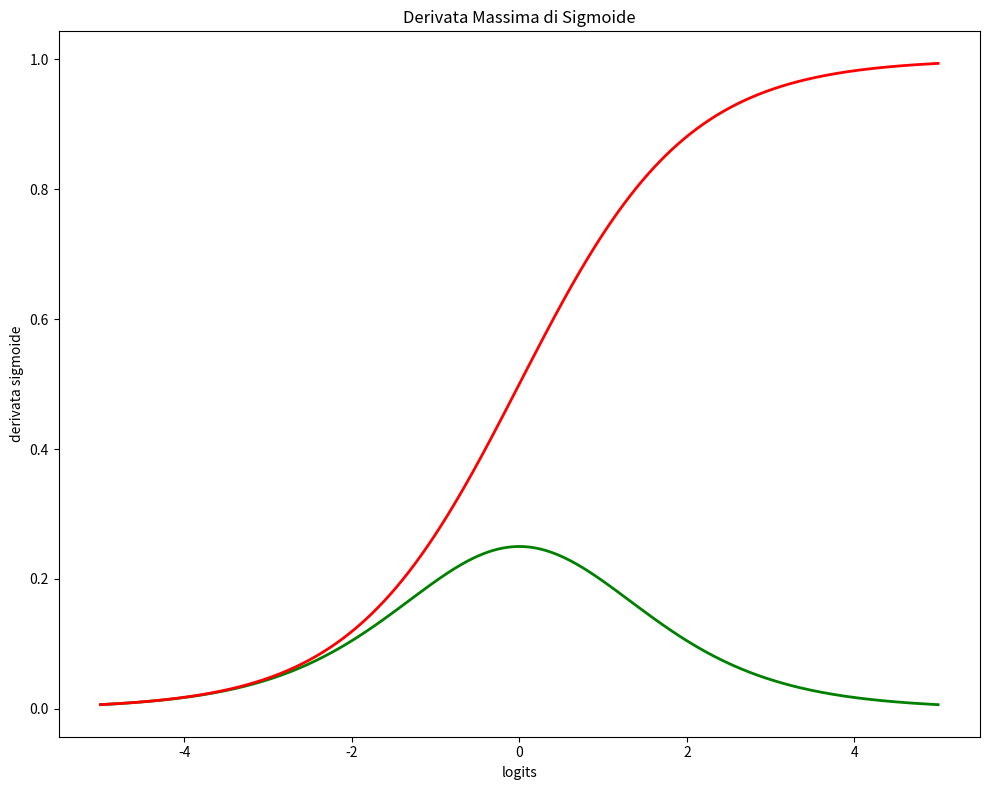

The matplotlib source for this figure: (Note: this script raises an exception after producing the figure.)
"""
============================================================================
MODULO 3 (DL & CV) - CAPITOLO 04
"DERIVATE e GRADIENTE": il linguaggio della correzione
============================================================================

Secondo dei 4 sotto-capitoli del vecchio "Backpropagation". Mappa:

    03_loss.py                  (loss BCE, MSE)               ← FATTO
    04_derivate_gradiente.py    ← QUESTO FILE
    05_chain_rule_gd.py         (chain rule + gradient descent)
    06_backprop_training.py     (backward 2-layer + training loop)

Filosofia (richiesta studente): tanti esercizi pratici, pipeline complete,
richiami forti ai capitoli precedenti DI QUESTO MODULO (cap.01, 02, 03 M3).

----------------------------------------------------------------------------
DA DOVE ARRIVI (cap.03 LOSS)
----------------------------------------------------------------------------
Hai una rete 2-layer (cap.02) che produce P (probabilita') e sai
misurare quanto sbaglia con la BCE (cap.03):

       loss = bce_loss(P, y)     # numero >= 0

Domanda chiave: COME usiamo questo numero per CORREGGERE i pesi?
Risposta breve: serve sapere "se sposto un peso di poco, la loss
scende o sale, e di quanto?". Quello e' una DERIVATA.

Questo capitolo introduce:
  1) Derivata come pendenza (in 1 variabile) -> Sez. 1
  2) Derivata della sigmoid e della ReLU      -> Sez. 2-3
  3) Gradiente = vettore di derivate parziali -> Sez. 4
  4) Derivata della BCE rispetto a p e rispetto al logit z (semplifica!)
                                              -> Sez. 5

NON facciamo ancora chain rule "vera" (cap.05) ne' backprop su rete (cap.06).

----------------------------------------------------------------------------
DEFINITION OF DONE (cap.04)
----------------------------------------------------------------------------
Alla fine sai rispondere in 1 riga + in CODICE a:

  1) Cos'e' una DERIVATA (parla di pendenza, NIENTE limiti)?
  2) Cos'e' la DERIVATA PARZIALE (e perche' "parziale")?
  3) Cos'e' il GRADIENTE come "vettore di derivate parziali"?
  4) Quanto vale la derivata della SIGMOID in z=0 (e perche' max 0.25)?
  5) Quanto vale la derivata della BCE rispetto a p? E rispetto a z?
  6) Perche' nella combinazione "BCE + sigmoid" la derivata si semplifica
     in (p - y)?

Hai aggiunto al "toolkit" 4 funzioni riutilizzabili:

  - derivata_numerica   (sanity check per derivate analitiche)
  - gradiente_numerico  (una derivata parziale per coordinata)
  - derivata_sigmoid    (analitica: s(z) * (1 - s(z)))
  - derivata_relu       (analitica: 1 se z > 0, 0 se z <= 0)

----------------------------------------------------------------------------
MAPPA DEL CAPITOLO
----------------------------------------------------------------------------
   *  PRONTUARIO TRANELLI                       [D1] - [D5]
   *  QUIZ D'INGRESSO                           Q1 - Q6
   *  SEZIONE 1  Derivata come pendenza         1.1 - 1.3
                  con 4 mini-esercizi inline
   *  SEZIONE 2  Derivata della SIGMOID         2.1 - 2.2
                  con 3 mini-esercizi inline
   *  SEZIONE 3  Derivata della ReLU            3.1 - 3.2
                  con 2 mini-esercizi inline
   *  SEZIONE 4  Gradiente (multivariato)       4.1 - 4.3
                  con 4 mini-esercizi inline
   *  SEZIONE 5  Derivata della BCE             5.1 - 5.3
                  (rispetto a p, rispetto a z, semplificazione)
                  con 3 mini-esercizi inline
   *  TODO MIRATI BASE                          TODO 1 - 6
   *  PIPELINE INTEGRATA                        derivate_check_completo()
                  Verifica numerica vs analitica su sigmoid/relu/bce
   *  RINFORZI CAP.01-03 M3                     TODO 7 - 10
   *  TIPOLOGIE STANDARD                        TODO 11 - 16
                  COLLOQUIO, REFACTORING, DEBUG, RETRIEVAL,
                  INTERLEAVING, REAL-WORLD
   *  QUIZ DI VERIFICA                          V1 - V8
   *  MINI-PROGETTO FINALE                      analizza_funzione_attivazione()
   *  CHECKPOINT FINALE                         C1 - C5
   *  SOLUZIONI                                 in fondo

Conta esercizi: ~16 mini-inline + 16 TODO numerati + 1 pipeline + 1 mini-progetto.

----------------------------------------------------------------------------
COME USARE QUESTO FILE
----------------------------------------------------------------------------
Identico a tutti i capitoli M3:
  1. Leggi in ordine. Mini-esercizi inline = sale.
  2. TODO numerati = piatti principali.
  3. Pipeline / mini-progetto = consolidamento.
  4. "valuta cap.04 M3 sezione X" quando vuoi correzione.
  5. "ho finito cap.04 M3" -> chiusura + voto.
"""

import os
from typing import Callable

import numpy as np
import matplotlib.pyplot as plt
from numpy.typing import NDArray


# ==========================================================================
# FUNZIONI RIUTILIZZABILI (riprese dal cap.03 + nuove di questo capitolo)
# ==========================================================================

# Funzioni dal cap.03 (le ridefinisco qui per autosufficienza del file)

def sigmoid(z: NDArray[np.float64] | float) -> NDArray[np.float64] | float:
    """Sigmoid stabile. Recall cap.01/02 M3."""
    z_arr = np.asarray(z, dtype=float)
    z_safe = np.clip(z_arr, -500.0, 500.0)
    out = 1.0 / (1.0 + np.exp(-z_safe))
    if np.isscalar(z):
        return float(out)
    return out


def relu(z: NDArray[np.float64]) -> NDArray[np.float64]:
    """ReLU: max(0, z). Recall cap.02 M3."""
    return np.maximum(0.0, z)


def bce_loss(
    p: NDArray[np.float64],
    y: NDArray[np.int64] | NDArray[np.float64],
    eps: float = 1e-12,
) -> float:
    """BCE media. Recall cap.03 LOSS."""
    p_safe = np.clip(p, eps, 1.0 - eps)
    loss = - y * np.log(p_safe) - (1.0 - y) * np.log(1.0 - p_safe)
    return float(np.mean(loss))


# Nuove di questo capitolo

def derivata_numerica(
    f: Callable[[float], float],
    x: float,
    h: float = 1e-6,
) -> float:
    """Derivata numerica via differenza centrata: (f(x+h) - f(x-h)) / (2h).

    Sanity check per derivate analitiche. Per h piccolo (1e-6) coincide
    con la derivata analitica fino a ~6 cifre decimali per funzioni
    "normali" (no salti, no esplosioni).
    """
    return (f(x + h) - f(x - h)) / (2.0 * h)


def derivata_sigmoid(z: NDArray[np.float64] | float) -> NDArray[np.float64] | float:
    """Derivata della sigmoid: s(z) * (1 - s(z)). Massima in z=0 (=0.25)."""
    s = sigmoid(z)
    return s * (1.0 - s)


def derivata_relu(z: NDArray[np.float64] | float) -> NDArray[np.float64] | float:
    """Derivata di ReLU: 1 se z > 0, 0 se z <= 0. Step function.

    NOTA: in z=0 la derivata e' tecnicamente indefinita; per convenzione
    si prende 0 (alcune librerie usano 0.5; PyTorch usa 0).
    """
    z_arr = np.asarray(z, dtype=float)
    out = (z_arr > 0).astype(float)
    if np.isscalar(z):
        return float(out)
    return out


def gradiente_numerico(
    f: Callable[[NDArray[np.float64]], float],
    x: NDArray[np.float64],
    h: float = 1e-6,
) -> NDArray[np.float64]:
    """Gradiente numerico via differenza centrata, una coordinata alla volta.

    Per ogni i: muove SOLO x[i] di +h e di -h, calcola f, e fa la
    derivata parziale. Ripete per tutte le coordinate.

    ATTENZIONE: scala O(N) chiamate di f -> lentissimo per reti vere
    (milioni di parametri). Lo usiamo solo come SANITY CHECK; in
    produzione si usa il backprop (cap.06).
    """
    grad = np.zeros_like(x, dtype=float)
    for i in range(x.size):
        xp = x.copy(); xp.flat[i] += h
        xm = x.copy(); xm.flat[i] -= h
        grad.flat[i] = (f(xp) - f(xm)) / (2.0 * h)
    return grad


# ==========================================================================
# PRONTUARIO TRANELLI - 5 minuti
# ==========================================================================
#
# [D1] DERIVATA = PENDENZA. Non e' un limite, e' il numero che ti dice
#      "se aumento x di un filo, di quanto cambia f(x)".
#      In codice (sanity check): (f(x+h) - f(x-h)) / (2h) con h piccolo.
#
# [D2] DERIVATA PARZIALE: stessa cosa, ma in una funzione di piu' variabili.
#      Df/Dx_i = "se muovo SOLO x_i, lasciando le altre ferme, di quanto
#      cambia f?". "Parziale" perche' guardi una variabile alla volta.
#
# [D3] GRADIENTE = vettore di derivate parziali, una per ogni variabile.
#      grad f = [Df/Dx_1, Df/Dx_2, ..., Df/Dx_n].
#      Geometricamente: punta nella direzione di MAGGIORE CRESCITA.
#      Per minimizzare -> direzione opposta (-grad). Lo vediamo al cap.05.
#
# [D4] DERIVATA SIGMOID = s(z) * (1 - s(z)). Massima in z=0 (=0.25).
#      Implicazione: se hai TANTI layer con sigmoid, il gradiente
#      "evapora" (vanishing gradient). E' uno dei motivi per cui in DL
#      moderno si usa ReLU nei layer interni e sigmoid solo all'output.
#
# [D5] SEMPLIFICAZIONE MIRACOLOSA "BCE + sigmoid":
#      Se p = sigmoid(z), la derivata della BCE(p, y) rispetto a z e':
#               dL/dz = p - y
#      Niente derivata della sigmoid da moltiplicare. PuLito e stabile.
#      E' uno dei motivi per cui la coppia "sigmoid + BCE" e' lo
#      standard per classificazione binaria.


# ==========================================================================
# QUIZ D'INGRESSO - cerniera cap.03 LOSS -> cap.04 DERIVATE
# ==========================================================================

# Q1) [Recall cap.03] Cos'e' la BCE in 1 riga? E perche' minimizziamo
#     la loss invece dell'accuracy?
# TUA RISPOSTA:
# la BCE è un tipo di loss che viene utilizzato in classificazione binaria, e la sua formula tende a far esplodere gli errori di grande entità. Rispetto all'accuracy che ci indica solo quanto sbaglia la rete in termini generali, ci dice anche quanto gravemente sbaglia, perchè punisce in maniera esponenziale gli errori man mano che diventano più gravi.

# Q2) [Recall cap.03] Perche' la BCE usa un CLIP BILATERALE (eps, 1-eps)?
#     Cosa succederebbe senza il lato destro?
# TUA RISPOSTA:
# Usa la clip laterale per proteggere gli estremi. Senza il lato destro, potremmo passare p = 1 e ricevere come risultato nan.

# Q3) [Recall cap.02 M3] In 1 riga: cos'e' un "layer dense"? E come
#     calcolerai il forward di una rete 2-layer in NumPy?
# TUA RISPOSTA:
# layer dense significa "densamente connessa", ossia ogni neaurone legge tutti gli input del layer precedente. il forward di una rete a due livelli prevede un livello con operazione matriciale + bias tra feature e pesi, poi funzione di attivazione (relu), e un secondo livello di output con prodotto matriciale del output del relu con altri pesi e bias, e infine funzione sigmoide per avere delle probabilità.

# Z1 = X @ W1 + b1 -> H = relu(Z1) -> Z2 = H @ W2 + b2 -> P = sigmoid(Z2)


# Q4) [Intuizione - prossima sezione] Hai f(x) = x^2 e ti sposti da x=2
#     a x=2.001 (un passo piccolissimo a destra). f(x) sale o scende?
#     Di QUANTO circa? Stima ad occhio.
# TUA RISPOSTA: Sale, di circa 0,004
# 

# Q5) [💬 Feynman] Spiega in 3 righe cos'e' una "pendenza" a un collega
#     web dev. Senza usare derivate / limiti / matematica simbolica.
#     Suggerimento: analogie con grafici di sviluppo (CPU usage che sale,
#     load time che scende, ecc.).
# TUA RISPOSTA:
# La pendenza è il guadagno o la perdita di altezza sulla asse y rispetto a un piccolo spostamento del valore di partenza sull'asse x. In pratica, se mi sposto un po più avanti o indietro lungo questa traiettoria, quanto mi muovo verso l'alto o verso il basso?

# Q6) [Prevedi output] Cosa stampa questo codice?
#       def f(x):
#           return x ** 3
#       h = 1e-6
#       deriv_approx = (f(2 + h) - f(2 - h)) / (2 * h)
#       print(round(deriv_approx, 1))
# TUA RISPOSTA:
# (Suggerimento: la derivata di x^3 e' 3*x^2; in x=2 vale 3*4 = 12.)

# restituisce round((8,012006001 - 7,98800599) / 0,002, 1) = 12.0


# ==========================================================================
# SEZIONE 1 - DERIVATA come pendenza
# ==========================================================================
#
# ANALOGIA: sei in macchina su una strada. Il TACHIMETRO ti dice quanti
# km/h fai. La pendenza della strada (= "quanti metri sali per ogni metro
# avanzato") e' la DERIVATA della funzione "altezza vs distanza".
#
# Definizione operativa (niente limiti):
#       derivata di f in x = "se aumento x di un filo h, di quanto
#                             cambia f? (la differenza diviso h)"
#
# In codice (differenza CENTRATA - piu' precisa di quella avanti):
#       derivata_numerica(f, x, h) = (f(x+h) - f(x-h)) / (2*h)
#
# Per h piccolo (1e-6) coincide con la derivata analitica fino a ~6 cifre.


# 1.1 - DERIVATA NUMERICA in azione

# 🔵 MINI-ESERCIZIO INLINE 1.1.A (~3 minuti) — applica derivata_numerica
# Usa la funzione `derivata_numerica` definita in alto per calcolare la
# derivata di f(x) = x^2 in:
#   - x = 3   (atteso ~6.0)
#   - x = -3  (atteso ~-6.0)
#   - x = 0   (atteso ~0.0)
# TUO CODICE QUI:

print("\nMini-esercizio in-line 1.1.A")
def f(x):
    return x ** 2

x = 3
print(f"f'(x) di x = 3  -> {derivata_numerica(f, x)}")
x = -3
print(f"f'(x) di x = -3 -> {derivata_numerica(f, x)}")
x = 0
print(f"f'(x) di x = 0  -> {derivata_numerica(f, x)}")

# 🔵 MINI-ESERCIZIO INLINE 1.1.B (~3 minuti) — pendenza di una retta
# Una retta y = 3x + 1 ha pendenza costante = 3.
# Verifica con derivata_numerica in 3 punti diversi (x=0, x=5, x=-10).
# Tutti devono dare 3.0.
# TUO CODICE QUI:

print("\nMini-esercizio in-line 1.1.B\n")

def f_y(x):
    return 3 * x + 1

x = 0
der_1 = derivata_numerica(f_y, x)
print(f"{round(derivata_numerica(f_y, x), 1)}")
x = 5
der_2 = derivata_numerica(f_y, x)
print(f"{round(derivata_numerica(f_y, x), 1)}")
x = -10
der_3 = derivata_numerica(f_y, x)
print(f"{round(derivata_numerica(f_y, x), 1)}")

arr = np.array([der_1, der_2, der_3])
target = 3.0

assert np.all(np.isclose(arr, target)), "Ops qualcosa è andato storto!"


# 1.2 - DERIVATA NUMERICA vs DERIVATA ANALITICA
#
# Quando hai una formula chiusa per la derivata (es. f(x) = x^2 -> f'(x) = 2x),
# puoi confrontare con la derivata numerica per "verificare". E' il sanity
# check che useremo nel cap.06 per smascherare bug nel backward.

# 🔵 MINI-ESERCIZIO INLINE 1.2.A (~5 minuti) — confronto su 3 funzioni
# Per ognuna di queste funzioni, calcola in 3 punti la derivata numerica
# e quella analitica. Devono coincidere a meno di 1e-4.
#   1) f(x) = x^3                 ->  f'(x) = 3 * x^2
#   2) f(x) = sin(x)              ->  f'(x) = cos(x)
#   3) f(x) = np.exp(x)           ->  f'(x) = np.exp(x)
# Usa np.isclose(num, ana, atol=1e-4) per confermare ogni confronto.
# TUO CODICE QUI:

print("\nMini-esercizio in-line 1.2.A\n")

def f_cubo(x) -> tuple[float, float]:
    der_num = derivata_numerica(lambda x: x ** 3, x)
    der_ana = 3 * (x ** 2)
    if not np.isclose(der_num, der_ana, atol=1e-4):
        raise ValueError("Derivata numerica e analitica non combaciano")
    return (float(der_num), float(der_ana))
    

def f_seno(x):
    der_num = derivata_numerica(lambda x: np.sin(x), x)
    der_ana = np.cos(x)
    if not np.isclose(der_num, der_ana, atol=1e-4):
        raise ValueError("Derivata numerica e analitica non combaciano")
    return (float(der_num), float(der_ana))

def f_exp(x):
    der_num = derivata_numerica(lambda x: np.exp(x), x)
    der_ana = np.exp(x)
    if not np.isclose(der_num, der_ana, atol=1e-4):
        raise ValueError("Derivata numerica e analitica non combaciano")
    return (float(der_num), float(der_ana))

arr = np.array([-3, 0, 3])

for a in arr:
    print(f"\nDerivate per x = {a}")
    print(f_cubo(a))
    print(f_seno(a))
    print(f"{f_exp(a)}\n")
    

# 1.3 - VISUALIZZAZIONE: funzione + tangente


def _grafico_funzione_e_tangenti(
    out_path: str | None = None,
    show: bool = False,
) -> None:
    """f(x) = x^2 con tangenti (derivata) in 5 punti. Mostra che la derivata
    e' la PENDENZA della tangente."""
    x = np.linspace(-3, 3, 200)
    y = x ** 2
    fig, ax = plt.subplots(figsize=(8, 6))
    ax.plot(x, y, label="f(x) = x²", color="#1f77b4")
    # 5 punti con tangenti
    punti = [-2, -1, 0, 1, 2]
    for x0 in punti:
        y0 = x0 ** 2
        m = 2 * x0  # derivata analitica
        # retta tangente: y = m * (x - x0) + y0
        x_tan = np.linspace(x0 - 1, x0 + 1, 30)
        y_tan = m * (x_tan - x0) + y0
        ax.plot(x_tan, y_tan, "--", alpha=0.7,
                label=f"tang. in x={x0}, pend.={m}")
        ax.plot(x0, y0, "o", markersize=8)
    ax.set_xlabel("x")
    ax.set_ylabel("y")
    ax.set_title("f(x) = x² e tangenti (derivata = pendenza della tangente)")
    ax.legend(loc="upper center", fontsize=8)
    ax.grid(True, alpha=0.3)
    ax.set_ylim(-1, 12)
    if out_path:
        os.makedirs(os.path.dirname(out_path), exist_ok=True)
        fig.savefig(out_path, dpi=120, bbox_inches="tight")
    if show:
        plt.show()
    plt.close(fig)



# 🔵 MINI-ESERCIZIO INLINE 1.3.A (~3 minuti) — genera grafico tangenti
# Chiama _grafico_funzione_e_tangenti(out_path="figures/04_01_tangenti.png")
# e verifica che il file esista (assert os.path.exists).
# TUO CODICE QUI:

# _grafico_funzione_e_tangenti(out_path="figures/04_01_tangenti.png")
# assert os.path.exists(os.path.join(os.path.dirname(__file__), "figures/04_01_tangenti.png")), "Ops, il grafico non è stato creato!"

# 🔵 MINI-ESERCIZIO INLINE 1.3.B (~2 minuti) — interpreta dal grafico
# Guardando il grafico generato, rispondi (commento):
#   1) In quale punto la pendenza e' nulla (= "fondo della valle")? -> 
#   2) Da quel punto, in che direzione devi muoverti per FAR SCENDERE -> 
#      f(x)? (suggerimento: una trick question - sei gia' al minimo)
# TUO COMMENTO QUI:
# La pendenza è nulla in x = 0 e non è possibile far scendere ulteriormente il valore di f(x), perchè se anche ci spostassimo verso sinistra entrando nei valori negativi, la funzione di x ricomincerebbe a salire.

def _grafico_funzione_e_tangenti(
    out_path: str | None = None,
    show: bool = False,
) -> None:
    """f(x) = x^2 con tangenti (derivata) in 5 punti. Mostra che la derivata
    e' la PENDENZA della tangente."""
    x = np.linspace(-3, 3, 200)
    y = x ** 2
    fig, ax = plt.subplots(figsize=(8, 6))
    ax.plot(x, y, label="f(x) = x²", color="#1f77b4")
    # 5 punti con tangenti
    punti = [-2, -1, 0, 1, 2]
    for x0 in punti:
        y0 = x0 ** 2
        m = 2 * x0  # derivata analitica
        # retta tangente: y = m * (x - x0) + y0
        x_tan = np.linspace(x0 - 1, x0 + 1, 30)
        y_tan = m * (x_tan - x0) + y0
        ax.plot(x_tan, y_tan, "--", alpha=0.7,
                label=f"tang. in x={x0}, pend.={m}")
        ax.plot(x0, y0, "o", markersize=8)
    ax.set_xlabel("x")
    ax.set_ylabel("y")
    ax.set_title("f(x) = x² e tangenti (derivata = pendenza della tangente)")
    ax.legend(loc="upper center", fontsize=8)
    ax.grid(True, alpha=0.3)
    ax.set_ylim(-1, 12)
    if out_path:
        os.makedirs(os.path.dirname(out_path), exist_ok=True)
        fig.savefig(out_path, dpi=120, bbox_inches="tight")
    if show:
        plt.show()
    plt.close(fig)

# ==========================================================================
# SEZIONE 2 - Derivata della SIGMOID
# ==========================================================================
#
# 🔁 RINFORZO MIRATO — Vanishing gradient (lacuna checkpoint C3 cap.03 LOSS)
# Al checkpoint C3 hai spiegato bene l'output probabilistico, ma mancava il
# motivo "tecnico" per NON usare sigmoid nei layer nascosti:
#   s'(z) = s(z) * (1 - s(z))  →  MASSIMO 0.25 in z=0
# Con 4 layer sigmoid impilati, il gradiente può essere moltiplicato per
# ~0.25^4 ≈ 0.004 → training lentissimo. Per questo nel cap.02 usi ReLU
# al centro e sigmoid solo in uscita.
#
# Prova subito (commento, 2 righe):
# 1) Se s'(z) max = 0.25, quanto vale dopo 3 layer sigmoid (stima 0.25^3)?
# 2) Perché ReLU in hidden non ha questo tetto 0.25?
# TUO COMMENTO QUI:
#ReLU non ha questo effetto perchè non trasforma i valori, ma spegne solo i neuroni che riportano valori inferiori di 0. Le informazioni (valori) maggiori di 0 non vengono alterati e passano direttamente al layer successivo. Se utilizzassimo sigmoid nei layer, perderemmo per ogni layer molte info per via della saturazione agli estremi.
#
# La sigmoid e' la funzione di output del cap.02 M3:
#       s(z) = 1 / (1 + e^-z)         z in R, output in (0, 1)
#
# Formula chiusa della derivata (DA SAPERE A MEMORIA, e' una delle 3
# formule "must" di tutto il DL classico):
#
#       s'(z) = s(z) * (1 - s(z))
#
# Proprieta' importanti:
#   - massima in z=0 (=0.25) -> implicazione "vanishing gradient"
#   - tende a 0 per |z| grande -> sigmoid "satura"
#
# (vedi `derivata_sigmoid` in alto)


# 2.1 - Verifica numerica della formula

# 🔵 MINI-ESERCIZIO INLINE 2.1.A (~5 minuti) — sigmoid vs sua derivata
# Per ogni z in [-3, -1, 0, 1, 3]:
#   1) num = derivata_numerica(sigmoid, z, h=1e-6)
#   2) ana = derivata_sigmoid(z)
#   3) assert np.isclose(num, ana, atol=1e-6)
#   4) stampa z, num, ana
# Quale z dà la derivata MASSIMA? (Suggerimento: z=0)
# TUO CODICE QUI:

print("Mini-esercizio in-line 2.1.A\n")

logits = np.array([-3, -1, 0, 1, 3])
report = {}
for z in logits:
    num = derivata_numerica(sigmoid, z, h=1e-6)
    ana = derivata_sigmoid(z)
    assert np.isclose(num, ana, atol=1e-6), "Derivata analitiva e numerica non coincidono!"
    report.update({str(z): ana})
    print(f"\nDerivata Sigmoide per z = {z}\n")
    print(f"Numerica: {round(num, 6)}")
    print(f"Analitica: {round(ana, 6)}")
print("\nValore massimo della derivata:")
max_z, max_value = max(report.items(), key=lambda item: item[1])
print(f"z: {max_z} -> derivata: {max_value}")


# 🔵 MINI-ESERCIZIO INLINE 2.1.B (~3 minuti) — massimo di s'(z)
# Dimostra (numericamente, con un grafico o con `argmax`):
# il massimo di derivata_sigmoid(z) e' 0.25 ed e' raggiunto in z=0.
#   1) Crea zz = np.linspace(-5, 5, 1000)
#   2) Calcola der = derivata_sigmoid(zz)
#   3) Stampa der.max() (~ 0.25) e zz[np.argmax(der)] (~ 0)
# TUO CODICE QUI:

print("\nMini-esercizio 2.1.B\n")

zz = np.linspace(-5, +5, 1000)
der = derivata_sigmoid(zz)
sig = sigmoid(zz)
print(der[495: 505])

fig, ax = plt.subplots(figsize=(10, 8))
plt.title("Derivata Massima di Sigmoide")
ax.plot(zz, der,  color='green', linewidth=2)
ax.plot(zz, sig, color='red', linewidth=2)
ax.set_xlabel("logits")
ax.set_ylabel("derivata sigmoide")
plt.tight_layout()
# plt.show()
plt.close()

print(f"Derivata Sigmoide Massima: {np.max(der)} per z = {zz[np.argmax(der)]}")


# 2.2 - Implicazione del massimo 0.25 (vanishing gradient teaser)

# 🔵 MINI-ESERCIZIO INLINE 2.2.A (~3 minuti) — gradient "evapora"
# Se hai una rete con 5 layer di sigmoid impilati, il gradiente di un
# parametro del PRIMO layer (per la chain rule che vedremo al cap.05)
# viene MOLTIPLICATO per la derivata sigmoid di OGNI layer.
# Stima il massimo possibile dopo 5 moltiplicazioni:
#   gradiente_massimo = 0.25 ** 5
# Stampa il valore. Cosa noti? Per questo si usa ReLU nei layer interni.
# TUO CODICE QUI:

print("\nMini-esercizio in-line 2.2.A\n")

max_grad_5_layer = 0.25 ** 5

print (f"Gradiente massimo dopo 5 layer Sigmoid: {max_grad_5_layer}")

# si nota che la s'(z) massima, dopo 5 layer di sigmoidi, restituisce un valore > 1e-4.
# Questa è la dimostrazione visiva del vaniscing gradient.


# ==========================================================================
# SEZIONE 3 - Derivata della ReLU
# ==========================================================================
#
# ReLU(z) = max(0, z)
# Derivata: 1 se z > 0, 0 se z < 0. In z=0 e' "indefinita" -> convenzione 0.
# (vedi `derivata_relu` in alto)
#
# Quindi la derivata di ReLU e' una STEP FUNCTION. Implicazioni:
#   - se z > 0: gradiente passa "intero" (moltiplicato per 1)
#   - se z <= 0: gradiente "muore" (moltiplicato per 0) -> "dying ReLU"
#
# Vantaggio rispetto a sigmoid: NIENTE vanishing gradient per z > 0
# (la derivata e' sempre 1, non 0.25). Da qui l'uso di ReLU nei layer
# interni in tutto il DL moderno.


# 3.1 - Verifica numerica della step function

# 🔵 MINI-ESERCIZIO INLINE 3.1.A (~3 minuti) — derivata_relu in 5 punti
# Per ogni z in [-2, -1, 0, 1, 2]:
#   1) num = derivata_numerica(relu, z, h=1e-6) ma ATTENZIONE: in z=0 la
#      derivata numerica puo' restituire 0.5 (perche' (relu(h) - relu(-h)) / 2h
#      = (h - 0) / 2h = 0.5). E' un problema della non-derivabilita' in 0.
#   2) ana = derivata_relu(z)
#   3) stampa z, num, ana. Commenta dove num e ana coincidono e dove no.
# TUO CODICE QUI:

print("\nMini-esercizio in-line 3.1.A\n")

z = np.array([-2, -1, 0, 1, 2])
num = derivata_numerica(relu, z)

print(num)

# 3.2 - DYING ReLU teaser

# 🔵 MINI-ESERCIZIO INLINE 3.2.A (~3 minuti) — neurone "morto"
# Se in un layer ReLU TUTTI i z sono negativi (Z = X@W + b, supponi b
# molto negativo), allora H = ReLU(Z) e' tutto 0, e derivata_relu(Z) e'
# tutto 0. Il gradiente non passa -> il neurone non impara mai.
# Costruisci un esempio numerico:
#   X = np.array([[1.0, 2.0], [3.0, 4.0]])
#   W = np.array([[0.1], [0.2]])     # (2, 1)
#   b = np.array([-10.0])             # bias molto negativo
# Calcola Z = X @ W + b. Quanti elementi di Z sono > 0?
# Calcola anche derivata_relu(Z). Quanti sono 1.0?
# TUO CODICE QUI:

print("\nMini-esercizio in-line 3.2.A\n")

X = np.array([[1.0, 2.0], [3.0, 4.0]])
W = np.array([[0.1], [0.2]])
b = - np.max(np.array(X @ W)) - 1

Z = X @ W + b
H = relu(Z)
der_relu = derivata_relu(Z)

print(der_relu)

# I valori di Z > 0 sono 0, cosi come i valori di derivata_relu.

# ==========================================================================
# SEZIONE 4 - GRADIENTE (multivariato)
# ==========================================================================
#
# ANALOGIA: non sei piu' su una strada (1D), sei su un PRATO IN COLLINA
# (2D). In ogni punto hai DUE pendenze:
#   - pendenza verso EST (asse x)
#   - pendenza verso NORD (asse y)
# Il GRADIENTE in un punto e' un VETTORE [pendenza_x, pendenza_y].
# Punta nella direzione di MAGGIOR salita.
#
# In 3D, 4D, ... 1.000.000-D (= num parametri di una rete): stessa cosa,
# vettore con UNA componente per variabile.
#
# DERIVATA PARZIALE: muovi SOLO una variabile, le altre fisse.
#       df/dx_i = "se sposto SOLO x_i, di quanto cambia f?"
#
# Codice: gradiente_numerico(f, x) muove ogni componente di x una alla
# volta e fa la differenza centrata (vedi funzione in alto).


# 4.1 - GRADIENTE su un paraboloide

def _esempio_gradiente_2d() -> None:
    """f(x, y) = x^2 + y^2. In (3, 4) il gradiente analitico e' [2*3, 2*4] = [6, 8]."""
    f = lambda v: float(v[0] ** 2 + v[1] ** 2)
    x0 = np.array([3.0, 4.0])
    grad_num = gradiente_numerico(f, x0)
    grad_ana = np.array([2 * x0[0], 2 * x0[1]])
    print(f"x0 = {x0}")
    print(f"grad numerico:   {grad_num}")
    print(f"grad analitico:  {grad_ana}")
    print(f"differenza max:  {np.abs(grad_num - grad_ana).max():.2e}")


# 🔵 MINI-ESERCIZIO INLINE 4.1.A (~5 minuti) — applica gradiente_numerico
# Per ognuna di queste funzioni, calcola il gradiente in un punto e
# confronta con l'analitico (se lo sai):
#   1) f(x, y) = x^2 + y^2      in (1, -2)   -> atteso [2, -4]
#   2) f(x, y) = x * y          in (3, 5)    -> atteso [5, 3]
#   3) f(x, y, z) = x^2 + 2*y^2 + 3*z^2  in (1, 1, 1)  -> atteso [2, 4, 6]
# Stampa numerico e analitico per ognuno.
# TUO CODICE QUI:

print("\nMini-esercizio in-line 4.1.A\n")

def f_1(v):
    return float(v[0]**2 + v[1]**2)
arr_1 = np.array([1, -2], dtype=float)
grad_1 = gradiente_numerico(f_1, arr_1)
print(grad_1)

def f_2(v):
    return float(v[0]* v[1])
arr_2 = np.array([3, 5], dtype=float)
grad_2 = gradiente_numerico(f_2, arr_2)
print(grad_2)

def f_3(v):
    return float(v[0]**2 + 2*v[1]**2 + 3*v[2]**2)
arr_3 = np.array([1, 1, 1], dtype=float)
grad_3 = gradiente_numerico(f_3, arr_3)
print(grad_3)



# 4.2 - GRADIENTE punta in salita (visualizzazione)


def _grafico_campo_gradiente(
    out_path: str | None = None,
    show: bool = False,
) -> None:
    """Campo di gradienti per f(x, y) = x^2 + y^2 (paraboloide).
    Le frecce mostrano che il gradiente punta dal centro verso fuori."""
    # Contour della funzione
    x = np.linspace(-3, 3, 100)
    y = np.linspace(-3, 3, 100)
    X, Y = np.meshgrid(x, y)
    F = X ** 2 + Y ** 2
    # Gradienti su una griglia rada
    xs, ys = np.meshgrid(np.linspace(-2, 2, 8), np.linspace(-2, 2, 8))
    gx = 2 * xs
    gy = 2 * ys
    fig, ax = plt.subplots(figsize=(8, 8))
    ax.contour(X, Y, F, levels=10, colors="gray", alpha=0.5)
    ax.quiver(xs, ys, gx, gy, color="#d62728", angles="xy",
              scale_units="xy", scale=8)
    ax.set_xlabel("x")
    ax.set_ylabel("y")
    ax.set_title("f(x, y) = x² + y²: gradiente punta verso fuori (salita)")
    ax.set_aspect("equal")
    ax.grid(True, alpha=0.3)
    if out_path:
        os.makedirs(os.path.dirname(out_path), exist_ok=True)
        fig.savefig(out_path, dpi=120, bbox_inches="tight")
    if show:
        plt.show()
    plt.close(fig)


# 🔵 MINI-ESERCIZIO INLINE 4.2.A (~3 minuti) — genera campo gradienti
# Chiama _grafico_campo_gradiente(out_path="figures/04_02_gradiente_2d.png")
# e verifica esistenza file.
# TUO CODICE QUI:


# 4.3 - DERIVATA PARZIALE = "muovi una variabile alla volta"

# 🔵 MINI-ESERCIZIO INLINE 4.3.A (~5 minuti) — derivate parziali a mano
# Per f(x, y) = x^2 * y + 3 * y + 2:
#   df/dx = ?     (tratti y come una costante)
#   df/dy = ?     (tratti x come una costante)
# Calcola "a mano" in commento. Poi verifica numericamente con
# gradiente_numerico in (x=1, y=2). Atteso: [2*1*2, 1^2 + 3] = [4, 4].
# TUO COMMENTO + CODICE QUI:


# 🔵 MINI-ESERCIZIO INLINE 4.3.B (~3 minuti) — gradiente come "lista coordinate"
# Spiega in 2 righe (commento) perche' il gradiente di una funzione di
# 3 variabili "vive" in R^3 (cioe' e' un vettore di 3 numeri).
# Suggerimento: una derivata parziale per ogni variabile.
# TUO COMMENTO QUI:


# ==========================================================================
# SEZIONE 5 - DERIVATA DELLA BCE (preparazione cap.05+06)
# ==========================================================================
#
# 🔁 RINFORZO MIRATO — Clip bilaterale + ordine bce_loss(p, y) (cap.03 LOSS)
# Pattern emersi nel cap.03: (1) clip `(eps, 1-eps)` prima dei log; (2) firma
# `bce_loss(p, y)` — prima probabilità, poi etichette.
#
# Prova subito (~3 min):
#   p = np.array([0.0, 1.0])
#   y = np.array([1, 0])
#   eps = 1e-12
#   1) Calcola BCE con clip solo (eps, 1) — cosa ottieni?
#   2) Calcola BCE con clip (eps, 1-eps) — valore finito?
#   3) Verifica che bce_loss(p, y) == bce_loss(y, p) → False (ordine conta!)
# TUO CODICE QUI:
#
# La BCE su una singola pratica:
#       L(p, y) = - y * log(p) - (1 - y) * log(1 - p)
#
# 5.1 - Derivata di L rispetto a p (per y fissato)
#
# Calcolo "a mano":
#       dL/dp = - y / p - (1 - y) * (-1) / (1 - p)
#             = - y / p + (1 - y) / (1 - p)
#             = (p - y) / (p * (1 - p))           [con qualche manipolazione]
#
# Verifichiamo numericamente.

# 🔵 MINI-ESERCIZIO INLINE 5.1.A (~5 minuti) — derivata BCE rispetto a p
# Per (p=0.8, y=1) calcola:
#   1) num: derivata_numerica(lambda p_var: -y * np.log(p_var) - (1-y) * np.log(1-p_var), p=0.8)
#      con y=1
#   2) ana: (p - y) / (p * (1 - p)) con p=0.8, y=1
#   3) confronta con np.isclose, atol=1e-4
# TUO CODICE QUI:


# 5.2 - SEMPLIFICAZIONE MIRACOLOSA: BCE + sigmoid -> derivata e' (p - y)
#
# Adesso il pezzo "geniale" del deep learning classico.
#
# Nel cap.02 hai visto:
#       z = X @ W + b           (logit)
#       p = sigmoid(z)          (probabilita')
#
# La loss alla fine e' L(p, y) = BCE.
# Vogliamo la derivata di L rispetto a z (NON a p).
# Applichiamo la chain rule (che vedremo formalmente al cap.05):
#       dL/dz = dL/dp * dp/dz
#
# Sostituiamo:
#   dL/dp = (p - y) / (p * (1 - p))            (sez. 5.1)
#   dp/dz = derivata_sigmoid(z) = p * (1 - p)  (sez. 2)
#
# Moltiplicando:
#   dL/dz = (p - y) / (p * (1 - p)) * p * (1 - p)
#         = (p - y)
#
# SEMPLIFICAZIONE MIRACOLOSA: i due "p*(1-p)" si elidono. Risultato pulito
# e numericamente stabile. Senza questa, dovresti calcolare separatamente
# derivata sigmoid e derivata BCE in ogni step -> overhead + instabilita'.
#
# Tradotto in codice (lo vedrai nel backward del cap.06):
#       dZ2 = P - y      # un solo passaggio, una sola riga di codice

# 🔵 MINI-ESERCIZIO INLINE 5.2.A (~8 minuti) — verifica numerica di "p - y"
# Per 5 valori di z:
#   z_vals = np.array([-3.0, -1.0, 0.0, 1.0, 3.0])
# Per ogni z (con y=1 fissato):
#   1) calcola p = sigmoid(z)
#   2) calcola num = derivata_numerica(lambda z_var: bce_loss(np.array([sigmoid(z_var)]), np.array([y])), z)
#   3) ana = p - y
#   4) verifica np.isclose(num, ana, atol=1e-3) per OGNI z
# Stampa una tabella z | p | num | ana | diff.
# Bonus: ripeti con y=0.
# TUO CODICE QUI:


# 5.3 - QUANDO la semplificazione NON vale

# 🔵 MINI-ESERCIZIO INLINE 5.3.A (~3 minuti) — funzione di attivazione diversa
# Cosa succede se invece di sigmoid usi un'altra funzione? La
# semplificazione "(p - y)" NON funziona piu'. Spiega in 2 righe perche':
# nel calcolo di dL/dz dovresti moltiplicare dL/dp per dp/dz, e dp/dz
# dipende dalla funzione di attivazione usata. Solo sigmoid + BCE
# producono la cancellazione magica.
# TUO COMMENTO QUI:


# ==========================================================================
# TODO MIRATI BASE (1 - 6)
# ==========================================================================

# TODO 1 (8 minuti) — derivata numerica vs analitica su 4 funzioni:
# Per ognuna, in 3 punti diversi, confronta derivata_numerica con la
# tua formula analitica. Devono coincidere a meno di 1e-4.
#   1) f(x) = x^4              ->  f'(x) = 4 * x^3
#   2) f(x) = 2 / x            ->  f'(x) = -2 / x^2
#   3) f(x) = np.log(x)        ->  f'(x) = 1 / x      (x > 0)
#   4) f(x) = sigmoid(x)       ->  f'(x) = sigmoid(x) * (1 - sigmoid(x))
# Stampa una tabella con i risultati.
# TUO CODICE QUI:


# TODO 2 (10 minuti) — grafico sigmoid + sua derivata sovrapposti
# Crea una funzione _grafico_sigmoid_e_derivata che:
#   - plot sigmoid(z) per z in [-6, 6]
#   - plot derivata_sigmoid(z) per z in [-6, 6]
#   - 2 curve nello stesso assi, label corretti, griglia
#   - salva in modulo_03_dl_cv/figures/04_03_sigmoid_derivata.png
# Chiamala. Verifica esistenza file.
# TUO CODICE QUI:


# TODO 3 (8 minuti) — grafico ReLU + sua derivata sovrapposti
# Stesso schema di TODO 2 ma per:
#   - plot relu(z)
#   - plot derivata_relu(z)
# Salva in figures/04_04_relu_derivata.png.
# Verifica esistenza file. Cosa noti graficamente sulla derivata? (step)
# TUO CODICE QUI:


# TODO 4 (10 minuti) — gradiente_numerico su una rete random
# Riprende il setup del cap.02 M3:
#   rng = np.random.default_rng(0)
#   X = rng.standard_normal((5, 3))
#   y = rng.integers(0, 2, size=5)
#   W1 = rng.standard_normal((3, 4)) * 0.1
#   b1 = np.zeros(4)
#   W2 = rng.standard_normal((4, 1)) * 0.1
#   b2 = np.zeros(1)
#
# Definisci una funzione f(W1_flat) che:
#   1) reshape W1_flat -> W1 di shape (3, 4)
#   2) forward 2-layer
#   3) ritorna bce_loss(P, y)
#
# Poi calcola il gradiente_numerico di f rispetto a W1_flat.
# Stampa la shape del gradiente e i primi 4 valori.
# TUO CODICE QUI:


# TODO 5 (5 minuti) — derivata della BCE su batch
# Per p = np.array([0.9, 0.1, 0.7]), y = np.array([1, 0, 1]):
#   - calcola dL/dp_i per ogni i (formula (p - y) / (p * (1 - p)))
#   - verifica con gradiente_numerico applicato a p (devi rendere p il
#     "vettore di variabili" rispetto a cui derivi)
# Stampa entrambi i vettori.
# TUO CODICE QUI:


# TODO 6 (5 minuti) — derivata della BCE rispetto al logit (semplificazione)
# Per z = np.array([-2.0, 0.0, 2.0]) e y = np.array([1, 0, 1]):
#   - calcola p = sigmoid(z)
#   - calcola dL/dz USANDO la semplificazione miracolosa: dL/dz = p - y
#   - verifica numericamente con gradiente_numerico applicato a z
# Stampa entrambi i vettori. Coincidono?
# TUO CODICE QUI:


# ==========================================================================
# PIPELINE INTEGRATA — `derivate_check_completo()`
# ==========================================================================
#
# OBIETTIVO: una sola funzione che verifica TUTTE le derivate analitiche
# (sigmoid, relu, BCE rispetto a p, BCE rispetto a z) confrontandole
# con quelle numeriche, e stampa una tabella riassuntiva. Sara' il
# "sanity check" che useremo al cap.06 per smascherare bug nel backward.

# TODO PIPE.1 (20 minuti) — implementa derivate_check_completo
#
# Firma:
#   def derivate_check_completo(
#       n_punti: int = 10,
#       seed: int = 0,
#   ) -> dict[str, float]:
#       """Verifica le derivate analitiche vs numeriche su `n_punti`
#       casuali in [-3, 3]. Ritorna un dict con i max errori per ciascuna.
#       """
#       ...
#
# Step:
#   1) Genera n_punti z casuali in [-3, 3]:
#         rng = np.random.default_rng(seed)
#         z_punti = rng.uniform(-3, 3, size=n_punti)
#   2) Per ognuno, verifica:
#         (a) derivata_sigmoid(z) vs derivata_numerica(sigmoid, z)
#         (b) derivata_relu(z) vs derivata_numerica(relu, z)
#             ATTENZIONE: ReLU non e' derivabile in 0; per i punti
#             casuali in [-3, 3] difficilmente cadrai esattamente in 0,
#             ma se la differenza in 1 punto supera 1e-3, accettalo.
#         (c) per BCE: per y=1 e y=0:
#               - num: derivata_numerica(lambda zv: bce_loss(sigmoid(zv), y), z)
#               - ana: sigmoid(z) - y      (la semplificazione miracolosa!)
#               - verifica np.isclose(num, ana, atol=1e-3)
#   3) Calcola max errore per ognuno e mettilo in un dict:
#         {
#           "sigmoid_max_err": ...,
#           "relu_max_err":    ...,
#           "bce_y1_max_err":  ...,
#           "bce_y0_max_err":  ...,
#         }
#   4) Stampa una tabella leggibile.
#   5) Tutti gli errori devono essere < 1e-3 (sigmoid e BCE) e
#      < 0.5 (ReLU, per via di z vicini a 0).
#
# Verifica chiamando con n_punti=20.
# TUO CODICE QUI:


# ==========================================================================
# RINFORZI CAP.01-03 M3 (TODO 7 - 10)
# ==========================================================================

# TODO 7 (8 minuti) [🔄 RECALL cap.01 M3 — derivata "intuitiva" del neurone]:
# Un neurone:  z = w . x + b,  p = sigmoid(z).
# Domanda: se aumento w di un filo, di quanto cambia p?
# Risposta intuitiva: dp/dw = derivata_sigmoid(z) * x (chain rule semplice).
# Verifica numericamente per:
#   x = 2.0 (singola feature)
#   w = 0.5, b = 0.1
# Calcola:
#   - num: gradiente_numerico applicato a una funzione che (w_var) -> sigmoid(w_var * x + b)
#   - ana: derivata_sigmoid(w * x + b) * x
# Devono coincidere.
# TUO CODICE QUI:


# TODO 8 (10 minuti) [🔄 RECALL cap.02 M3 — sigmoid e relu su batch]:
# Riscrivi (senza guardare il cap.02) le funzioni sigmoid e relu in modo
# vettorizzato. Poi applica entrambe a:
#   Z = np.array([-2.0, -1.0, 0.0, 1.0, 2.0])
# Stampa sigmoid(Z) e relu(Z). Calcola anche le rispettive derivate.
# TUO CODICE QUI:


# TODO 9 (10 minuti) [🔄 RECALL cap.03 LOSS — bce_loss vettorizzata da zero]:
# Riscrivi bce_loss da zero (senza guardare la versione in alto):
#   def my_bce(p, y, eps=1e-12) -> float: ...
# Verifica con:
#   p = np.array([0.9, 0.1, 0.8, 0.2])
#   y = np.array([1, 0, 1, 0])
# Confronta my_bce(p, y) con bce_loss(p, y) - devono coincidere.
# TUO CODICE QUI:


# TODO 10 (15 minuti) [🔀 INTERLEAVING cap.02 + cap.03 + cap.04 — derivata sul forward]:
# Mini-pipeline:
#   1) Setup come TODO 4 (X, y, W1, W2, b1, b2 random)
#   2) Forward: P = sigmoid(relu(X @ W1 + b1) @ W2 + b2).ravel()
#   3) loss = bce_loss(P, y)
#   4) Calcola il GRADIENTE NUMERICO della loss RISPETTO A b2 (1 sola
#      variabile = uno scalare!). Quanto vale? Stampa.
#   5) Bonus: questo numero ti dice "se sposto b2 di +epsilon, la loss
#      cambia di gradiente*epsilon". Confermalo numericamente:
#      cambia b2 -> 0.01, ricalcola loss, vedi se loss_nuova - loss_iniziale
#      e' ~ gradiente * 0.01.
# TUO CODICE QUI:


# ==========================================================================
# TIPOLOGIE STANDARD (TODO 11 - 16)
# ==========================================================================

# TODO 11 (15 minuti) [🎯 COLLOQUIO]:
# "Spiega in 6-8 righe a un intervistatore tech:
#   (1) Cos'e' una derivata in 1 riga (NIENTE limiti)
#   (2) Cos'e' un gradiente in 1 riga
#   (3) Quanto vale la derivata di sigmoid in z=0? Perche' e' importante?
#   (4) Cos'e' il vanishing gradient e come si mitiga?
#   (5) Perche' la coppia 'sigmoid + BCE' produce dL/dz = p - y? In una riga."
# TUA RISPOSTA:
# ...


# TODO 12 (15 minuti) [🔧 REFACTORING]:
# Questa derivata_numerica funziona ma ha bug e brutture:
#
#   def derivata_brutta(f, x, h):
#       result = (f(x+h) - f(x)) / h         # bug 1: differenza avanti (meno precisa)
#       return round(result, 5),             # bug 2: round + tuple
#
# Riscrivila:
#   - usa differenza CENTRATA (f(x+h) - f(x-h)) / (2h)
#   - rimuovi il round (perdi precisione) e la virgola finale
#   - dai un valore di default a h (1e-6)
#   - aggiungi type hint
# Confronta poi le due versioni su f(x) = x^3 in x=2.
# TUO CODICE QUI:


# TODO 13 (15 minuti) [🔍 DEBUG]:
# Questo codice DA' un risultato sbagliato. Trova il bug, spiegalo, fixa.
#
#   def derivata_sigmoid_buggata(z):
#       s = sigmoid(z)
#       return s * (1 + s)        # bug: dovrebbe essere s * (1 - s)
#
#   z = np.linspace(-3, 3, 5)
#   for zi in z:
#       num = derivata_numerica(sigmoid, zi)
#       ana = derivata_sigmoid_buggata(zi)
#       print(zi, num, ana)
#
# Confronta con la funzione `derivata_sigmoid` corretta.
# TUA SPIEGAZIONE + FIX:
# ...


# TODO 14 (15 minuti) [🧠 RETRIEVAL cap.02 M3]:
# Riscrivi da zero la funzione `rete_2_layer` SENZA guardare il file
# del cap.02 ne' altre tue versioni precedenti.
# Firma:
#   def rete_2_layer(
#       X: NDArray[np.float64],
#       W1: NDArray[np.float64], b1: NDArray[np.float64],
#       W2: NDArray[np.float64], b2: NDArray[np.float64],
#   ) -> NDArray[np.float64]:
#       """Forward: H = ReLU(X@W1+b1), P = sigmoid(H@W2+b2).ravel()."""
#       ...
# Verifica con shape: X (5, 3), W1 (3, 4), b1 (4,), W2 (4, 1), b2 (1,)
# -> P shape (5,).
# TUO CODICE QUI:


# TODO 15 (15 minuti) [🔀 INTERLEAVING cap.01 + cap.04 — gradiente del neurone]:
# Riscrivi un neurone manuale (cap.01 M3):
#   def neurone(w, x, b):
#       return sigmoid(w * x + b)
# Per (w=0.5, b=0.1, x=2.0):
#   - calcola y_pred = neurone(w, x, b)
#   - calcola dy/dw, dy/db, dy/dx CHIAMANDO gradiente_numerico su 3
#     funzioni "wrapper" diverse (una per ognuna delle 3 variabili)
#   - stampa i 3 gradienti
# Cosa noti? Il gradiente di y rispetto a w "dipende" da x; il gradiente
# rispetto a b non dipende da x. (Pensa al perche'.)
# TUO CODICE QUI:


# TODO 16 (15 minuti) [🌊 REAL-WORLD]:
# Scenario: hai una rete con 10 layer di sigmoid (architettura sbagliata).
# Un collega ti dice: "la loss non scende mai, sembra che la rete non
# impari". Tu sospetti vanishing gradient. Come lo dimostri?
# Implementa un mini-test:
#   1) Calcola derivata_sigmoid in z=0 (=0.25)
#   2) Simula la chain rule per 10 layer: gradiente totale = 0.25 ** 10
#   3) Stampa il valore. Quale ordine di grandezza?
#   4) Commenta in 3 righe perche' la ReLU risolve questo problema
#      (la sua derivata e' 1 per z > 0).
# TUO CODICE QUI:


# ==========================================================================
# QUIZ DI VERIFICA (V1 - V8)
# ==========================================================================

# V1) Cos'e' una derivata in 1 riga (NIENTE limiti, NIENTE formule)?
# TUA RISPOSTA:
# ...

# V2) Cos'e' un gradiente in 1 riga?
# TUA RISPOSTA:
# ...

# V3) La derivata di f(x) = x^2 in x = -5 vale:
#     (a) 25  (b) -10  (c) +10  (d) 0
# TUA RISPOSTA:
# ...

# V4) Il gradiente di f(x, y) = x^2 + y^2 in (1, -2) vale:
#     (a) [2, -4]   (b) [-2, 4]   (c) [2, 4]   (d) [1, 2]
# TUA RISPOSTA:
# ...

# V5) [Trova l'errore] Questo codice ha 1 bug:
#       def derivata_sigmoid_buggata(z):
#           s = sigmoid(z)
#           return s + (1 - s)
#     Quale? E qual e' la formula corretta?
# TUA RISPOSTA:
# ...

# V6) [Prevedi output] Cosa stampa?
#       z = np.array([-10.0, 0.0, 10.0])
#       print(derivata_sigmoid(z))
# (Suggerimento: ai bordi sigmoid satura, derivata ~ 0; in 0 max ~ 0.25.)
# TUA RISPOSTA:
# ...

# V7) Perche' nella coppia "BCE + sigmoid" la derivata rispetto al logit
#     z si semplifica in (p - y)?
# TUA RISPOSTA:
# ...

# V8) [💬 Feynman] Spiega in 4 righe il "vanishing gradient" a un collega
#     web dev. Senza usare derivata, gradiente, layer, vanishing, chain.
# TUA RISPOSTA:
# ...


# ==========================================================================
# MINI-PROGETTO FINALE — `analizza_funzione_attivazione`
# ==========================================================================
#
# OBIETTIVO: una funzione che, data una funzione di attivazione f e la
# sua derivata f', restituisce uno scorecard "analitico" che ti dice
# quanto e' adatta per il deep learning.

# TODO MINI-PROGETTO (25 minuti):
#
# Firma:
#   def analizza_funzione_attivazione(
#       f: Callable[[float], float],
#       f_prime: Callable[[float], float],
#       nome: str,
#       z_range: tuple[float, float] = (-6.0, 6.0),
#   ) -> dict[str, float]:
#       """Ritorna un dict con:
#         'nome'              : nome della funzione
#         'f_in_z=0'          : f(0)
#         'f_prime_max'       : massimo di f' nel range
#         'f_prime_max_z'     : argmax (z dove la derivata e' max)
#         'f_prime_mean'      : media di f' nel range (= "passa quanto gradiente")
#         'satura_a_sinistra' : True se f'(-5) < 0.01
#         'satura_a_destra'   : True se f'(+5) < 0.01
#         'sanity_check_ok'   : True se derivata_numerica(f, z) ~ f_prime(z)
#                                in 5 punti random (atol 1e-3)
#       """
#
# Implementala. Poi chiamala 3 volte:
#   1) sigmoid + derivata_sigmoid
#   2) relu + derivata_relu
#   3) tanh: f = lambda z: np.tanh(z), f' = lambda z: 1 - np.tanh(z)**2
#
# Stampa la tabella dei 3 scorecard (1 riga per attivazione). Commenta:
#   - quale ha derivata massima piu' alta? (-> meno vanishing)
#   - quale satura ai bordi? (-> piu' vanishing)
#   - quale e' "migliore" per DL classico? Perche'?
# TUO CODICE QUI:


# ==========================================================================
# CHECKPOINT FINALE (auto-verifica)
# ==========================================================================

# C1) In 1 frase: cos'e' una derivata in 1D? E un gradiente in nD?
# TUA RISPOSTA:
# ...

# C2) La derivata di sigmoid in z=0 vale 0.25. Spiega in 2 righe perche'
#     questo causa problemi se hai TANTI layer di sigmoid impilati.
# TUA RISPOSTA:
# ...

# C3) [Prevedi] Hai p = sigmoid(z) e L(p, y) = BCE. Per (z=0, y=1):
#     - dL/dz = ?
#     - dL/dp = ?
# Suggerimento: per dL/dz usa la semplificazione miracolosa.
# TUA RISPOSTA:
# ...

# C4) [Recap calcolo] Per f(x, y, z) = x^2 * y + sin(z), in (x=1, y=2, z=0):
#     - df/dx = ?
#     - df/dy = ?
#     - df/dz = ?
#     Gradiente complessivo = ?
# TUA RISPOSTA:
# ...

# C5) Auto-rating onesto:
#       - Derivata come pendenza:                       /10
#       - Derivata sigmoid (max 0.25 + implicazione):    /10
#       - Derivata ReLU (step, dying ReLU):              /10
#       - Gradiente come vettore di derivate parziali:   /10
#       - Semplificazione miracolosa BCE+sigmoid:        /10
#       - Pipeline integrata derivate_check:             /10
# TUE RISPOSTE:
# ...


# ==========================================================================
# SOLUZIONI QUIZ
# ==========================================================================
"""
QUIZ D'INGRESSO

Q1) BCE = misura continua e DERIVABILE di quanto la rete sbaglia. La
    minimizziamo perche' e' derivabile -> possiamo calcolarne il
    gradiente sui pesi. L'accuracy e' a scalini -> derivata zero
    quasi ovunque -> backprop non funziona.

Q2) Il clip e' bilaterale perche' la BCE usa SIA log(p) (esplode in 0)
    SIA log(1-p) (esplode in 1). Senza il lato destro: y=0, p=1 ->
    log(1-1) = log(0) = -inf.

Q3) Layer dense = "out = activation(X @ W + b)". W matrice di pesi,
    b vettore di bias. Forward 2-layer: H = ReLU(X@W1+b1),
    P = sigmoid(H@W2+b2).

Q4) f(2) = 4. f(2.001) = 4.004001. Differenza ~ 0.004. Pendenza ~ 4
    (= derivata di x^2 in x=2 = 2*2 = 4).

Q5) Esempio: "Hai un grafico di CPU usage nel tempo. La pendenza in un
    punto ti dice 'in questo istante la CPU sta salendo o scendendo, e
    di quanto al secondo'. Una pendenza forte verso l'alto = problema."

Q6) 12.0 (= 3 * 2^2 = 12).


MINI-ESERCIZI INLINE

1.1.A) ~6.0, ~-6.0, ~0.0  (la derivata di x^2 e' 2x; in x=3, x=-3, x=0).
1.1.B) Sempre 3.0 (pendenza costante della retta).
1.2.A) Tutte coincidono a meno di ~1e-10 per funzioni "lisce" come
       x^3, sin, exp.
1.3.A) File creato in figures/04_01_tangenti.png.
1.3.B) (1) In x=0 la pendenza e' 0. (2) Trick: sei al MINIMO, non puoi
       scendere oltre. (Se vuoi proprio "scendere di piu'", devi
       cambiare funzione, non punto!)

2.1.A) z=-3 -> ~0.045, z=-1 -> ~0.197, z=0 -> 0.25,
       z=1 -> ~0.197, z=3 -> ~0.045. Massimo in z=0.
2.1.B) der.max() ~ 0.25, zz[argmax] ~ 0.

2.2.A) 0.25^5 ~ 0.00098. Dopo 5 layer di sigmoid il gradiente massimo
       e' ~0.1% di quello iniziale. Per 10 layer: 0.25^10 ~ 9.5e-7.
       Praticamente zero -> i primi layer non imparano.

3.1.A) z=-2 -> ana=0, num=0 (ok). z=-1 -> ana=0, num=0 (ok). z=0 -> ana=0,
       num=0.5 (la derivata in 0 non e' definita). z=1 -> ana=1, num=1 (ok).
       z=2 -> ana=1, num=1 (ok).
3.2.A) Z = X @ W + b = X @ [[0.1],[0.2]] + (-10) -> circa -9.5 e -8.9.
       Nessun Z > 0. derivata_relu(Z) tutto 0. Neurone "morto" -> non impara.

4.1.A) f(x,y)=x^2+y^2 in (1,-2) -> [2, -4]. f(x,y)=xy in (3,5) -> [5, 3].
       f(x,y,z)=x^2+2y^2+3z^2 in (1,1,1) -> [2, 4, 6].
4.2.A) File creato in figures/04_02_gradiente_2d.png.
4.3.A) df/dx = 2*x*y, df/dy = x^2 + 3. In (1,2): [4, 4].
4.3.B) Una variabile -> una derivata parziale. 3 variabili -> 3 derivate
       parziali -> vettore in R^3.

5.1.A) Per p=0.8, y=1: num ~ -1.25. ana = (0.8 - 1) / (0.8 * 0.2) = -1.25.
5.2.A) Per z=-3 y=1: p~0.0474, dL/dz = p-y ~ -0.953.
       Per z=0 y=1: p=0.5, dL/dz = -0.5. Per z=3 y=1: p~0.953, dL/dz ~ -0.047.
5.3.A) La cancellazione p*(1-p)/p*(1-p) avviene SOLO perche' la
       derivata sigmoid e' p*(1-p) e la derivata BCE rispetto a p ha
       p*(1-p) al denominatore. Cambia attivazione -> cambia dp/dz
       -> niente cancellazione.


QUIZ DI VERIFICA

V1) Derivata = "pendenza della curva in un punto" / "se aumento x di un
    filo, di quanto cambia f?"

V2) Gradiente = "lista di tutte le derivate parziali" / "vettore di
    pendenze, una per ogni variabile della funzione".

V3) (b) -10. Derivata di x^2 e' 2x; in x=-5 vale -10.

V4) (a) [2, -4]. Gradiente di x^2+y^2 e' [2x, 2y]; in (1, -2) -> [2, -4].

V5) Bug: "s + (1-s)" sempre uguale a 1, costante. La formula corretta:
    derivata_sigmoid(z) = s(z) * (1 - s(z)).

V6) [~4.5e-5, 0.25, ~4.5e-5]. Sigmoid satura ai bordi -> derivata ~ 0;
    in 0 e' massima.

V7) Per chain rule (cap.05): dL/dz = dL/dp * dp/dz = ((p-y)/(p(1-p))) *
    (p(1-p)) = p-y. I p(1-p) si elidono.

V8) Esempio: "Immagina di passare un messaggio in un gruppo di amici:
    ognuno lo ripete sussurrando. Dopo 10 amici, il messaggio e'
    talmente debole che l'ultimo non lo sente piu'. Cosi' un'informazione
    di 'correzione' che viene passata indietro attraverso tanti layer
    si attenua a ogni passo. Se ogni amico parlasse a voce piena
    (= ReLU per z > 0), il messaggio arriverebbe intero."


CHECKPOINT FINALE

C1) Derivata 1D = "pendenza della funzione in un punto" / "se aumento
    x di un filo, di quanto cambia f". Gradiente nD = "vettore di
    pendenze, una per ogni variabile" / "lista di derivate parziali".

C2) La derivata di sigmoid e' max 0.25. Per chain rule (cap.05+06),
    il gradiente di un parametro del PRIMO layer viene moltiplicato
    per la derivata sigmoid di ogni layer. Con N layer di sigmoid il
    fattore massimo e' 0.25^N -> diventa ~0 molto in fretta -> i
    primi layer NON ricevono segnale di apprendimento.

C3) z=0 y=1: p = sigmoid(0) = 0.5.
    dL/dz = p - y = 0.5 - 1 = -0.5.
    dL/dp = (p - y) / (p * (1-p)) = -0.5 / 0.25 = -2.0.

C4) df/dx = 2x*y. df/dy = x^2. df/dz = cos(z).
    In (1, 2, 0): df/dx = 4, df/dy = 1, df/dz = cos(0) = 1.
    Gradiente = [4, 1, 1].
"""


# ==========================================================================
# NOTE PER IL CAPITOLO SUCCESSIVO (cap.05 chain_rule + gradient descent)
# ==========================================================================
#
# Cosa porti via:
#   - derivata_numerica, gradiente_numerico (sanity check)
#   - derivata_sigmoid, derivata_relu (analitiche)
#   - intuizione "dL/dz = p - y" per BCE+sigmoid
#
# Cosa NON sai ancora:
#   - come comporre piu' derivate (chain rule formale)         -> cap.05
#   - come usare il gradiente per AGGIORNARE i pesi (GD)       -> cap.05
#   - tutto questo applicato a una rete reale (backprop)       -> cap.06
#
# Prima di aprire il cap.05, fai il bridge ripasso:
#   modulo_03_dl_cv/quiz_ripasso_tra_capitoli/
#       M03_R04_after_C04_before_C05_derivate_to_chain.md


# ==========================================================================
# ENTRY POINT
# ==========================================================================
if __name__ == "__main__":
    print("=" * 70)
    print("Cap.04 M3 - DERIVATE e GRADIENTE - demo di riferimento")
    print("=" * 70)

    print("\n[Demo 4.1 - gradiente di x^2 + y^2 in (3, 4)]")
    _esempio_gradiente_2d()

    print("\n[Demo - genero grafici nelle figures/]")
    figures_dir = os.path.join(os.path.dirname(__file__), "figures")
    _grafico_funzione_e_tangenti(out_path=os.path.join(figures_dir, "04_01_tangenti.png"))
    _grafico_campo_gradiente(out_path=os.path.join(figures_dir, "04_02_gradiente_2d.png"))
    print(f"  -> {figures_dir}/04_01_tangenti.png")
    print(f"  -> {figures_dir}/04_02_gradiente_2d.png")

    print("\n" + "=" * 70)
    print("Demo finite. Adesso tocca a te:")
    print("  - 16 mini-esercizi inline (sez 1-5)")
    print("  - 6 TODO base (1-6)")
    print("  - 1 pipeline integrata (derivate_check_completo)")
    print("  - 4 TODO recall cap.01-03 M3 (7-10)")
    print("  - 6 TODO tipologie (colloquio/refactor/debug/retrieval/INT/RW)")
    print("  - 8 quiz verifica + mini-progetto + checkpoint")
    print("Quando vuoi una valutazione: 'valuta cap.04 M3 sezione X'.")
    print("=" * 70)
